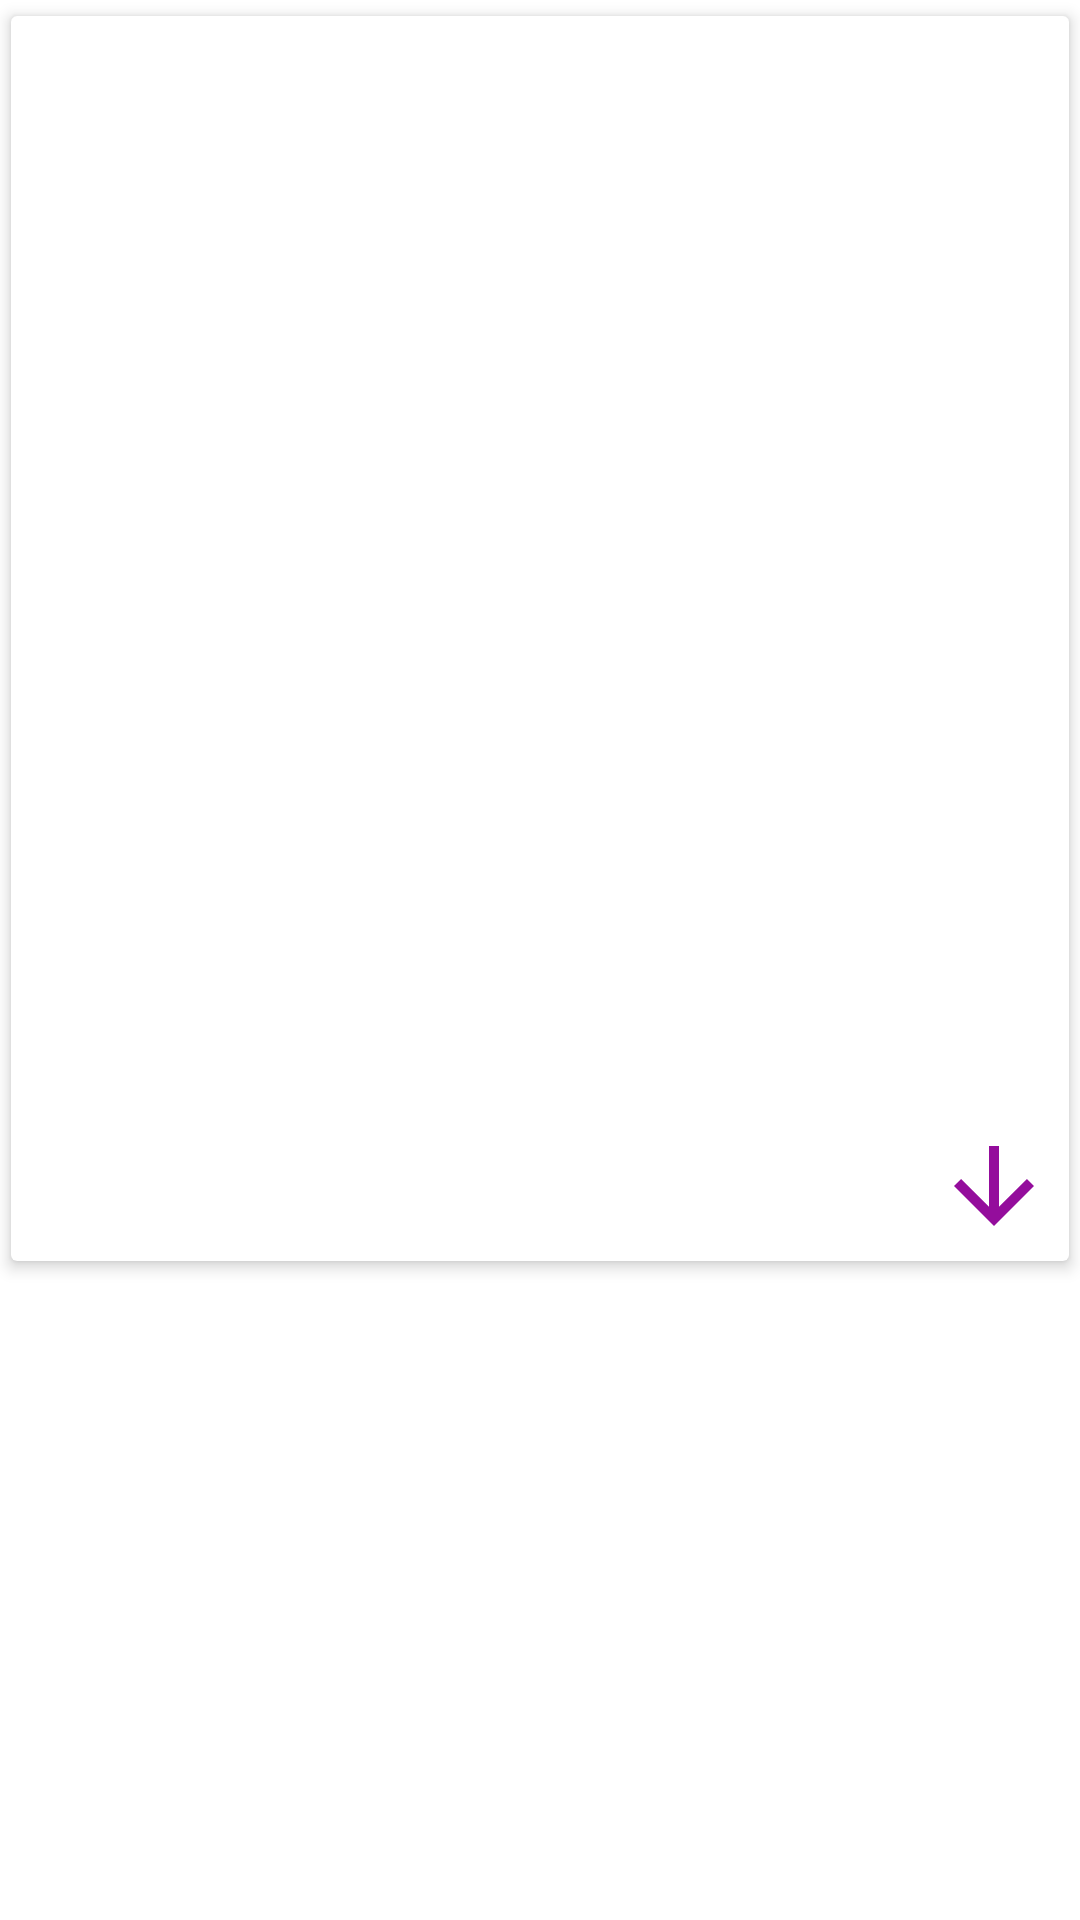

Write the Android layout XML for this screen, with the resource values it uses.
<!-- AndroidManifest.xml: application theme Theme.WSDownloader -->
<!-- res/layout/card_row.xml -->
<?xml version="1.0" encoding="utf-8"?>
<LinearLayout xmlns:android="http://schemas.android.com/apk/res/android"
    xmlns:app="http://schemas.android.com/apk/res-auto"
    android:orientation="vertical"
    android:layout_width="match_parent"
    android:layout_height="match_parent">

    <androidx.cardview.widget.CardView
        android:layout_width="match_parent"
        android:layout_height="wrap_content"
        app:cardUseCompatPadding="true"
        app:cardElevation="3dp">


        <RelativeLayout
            android:layout_width="match_parent"
            android:layout_height="wrap_content"
            android:padding="5dp">

            <ImageView
                android:layout_width="match_parent"
                android:layout_height="350dp"
                android:scaleType="fitCenter"
                android:adjustViewBounds="true"
                android:id="@+id/mainImageView"/>

                <ImageView
                    android:id="@+id/playButtonImage"
                    android:layout_width="50dp"
                    android:layout_height="50dp"
                    android:layout_centerHorizontal="true"
                    android:layout_centerVertical="true"
                    android:src="@drawable/ic_baseline_play_circle_outline_24"/>

            <RelativeLayout
                android:id="@+id/relativeLayoutDownloadButton"
                android:layout_width="match_parent"
                android:layout_height="wrap_content"
                android:layout_below="@id/mainImageView"
                android:layout_marginTop="15dp">

                <ImageView
                    android:id="@+id/downloadID"
                    android:layout_width="40dp"
                    android:layout_height="40dp"
                    android:layout_alignParentRight="true"
                    android:src="@drawable/ic_baseline_arrow_downward_24">
                </ImageView>
            </RelativeLayout>
        </RelativeLayout>


    </androidx.cardview.widget.CardView>


</LinearLayout>
<!-- resources referenced by this layout -->
<resources>
  <!-- drawable ic_baseline_arrow_downward_24 (drawable) -->
  <vector android:height="24dp" android:tint="#940D9C"
      android:viewportHeight="24" android:viewportWidth="24"
      android:width="24dp" xmlns:android="http://schemas.android.com/apk/res/android">
      <path android:fillColor="@android:color/white" android:pathData="M20,12l-1.41,-1.41L13,16.17V4h-2v12.17l-5.58,-5.59L4,12l8,8 8,-8z"/>
  </vector>
  <style name="Theme.WSDownloader" parent="Theme.MaterialComponents.DayNight.DarkActionBar">
          
          <item name="colorPrimary">@color/purple_500</item>
          <item name="colorPrimaryVariant">@color/purple_700</item>
          <item name="colorOnPrimary">@color/white</item>
          
          <item name="colorSecondary">@color/teal_200</item>
          <item name="colorSecondaryVariant">@color/teal_700</item>
          <item name="colorOnSecondary">@color/black</item>
          
          <item name="android:statusBarColor" tools:targetApi="l">?attr/colorPrimaryVariant</item>
          
      </style>
  <!-- not gathered from this repository: default colours our renderer supplied (Android Studio template values) -->
  <color name="purple_500">#FF6200EE</color>
  <color name="purple_700">#FF3700B3</color>
  <color name="teal_200">#FF03DAC5</color>
  <color name="teal_700">#FF018786</color>
  <color name="black">#FF000000</color>
  <color name="white">#FFFFFFFF</color>
</resources>
